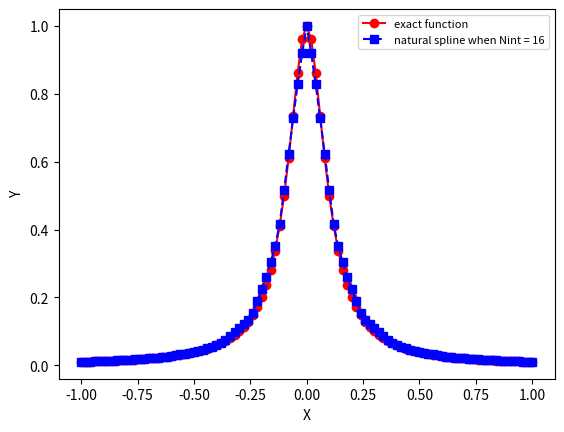
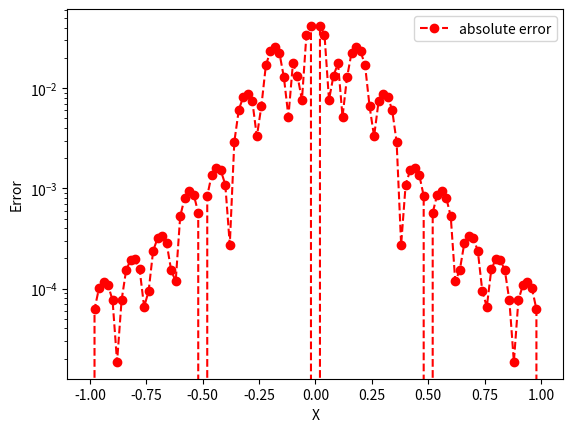

Source code (Python) for these figures, in order:
import matplotlib.pyplot as plt
import numpy as np
import math
from numpy.linalg import inv 
from numpy.linalg import norm


def driver():
    
    #f = lambda x: np.exp(x)
    f = lambda x: 1/(1 + (10*x)**2)
    a = -1
    b = 1
    
    
    ''' number of intervals'''
    Nint = 16
    xint = np.linspace(a,b,Nint+1)
    yint = f(xint)

    ''' create points you want to evaluate at'''
    Neval = 100
    xeval =  np.linspace(xint[0],xint[Nint],Neval+1)

    
    
    (M,C,D) = create_natural_spline(yint,xint,Nint)
    
#    print('M =', M)
#    print('C =', C)
#    print('D=', D)
    
    yeval = eval_cubic_spline(xeval,Neval,xint,Nint,M,C,D)
    
#    print('yeval = ', yeval)
    
    ''' evaluate f at the evaluation points'''
    fex = f(xeval)
        
    nerr = norm(fex-yeval)
    print('nerr = ', nerr)
    
    plt.figure()    
    plt.plot(xeval,fex,'ro-',label='exact function')
    plt.plot(xeval,yeval,'bs--',label=f"natural spline when Nint = %d" % Nint)
    plt.xlabel("X")
    plt.ylabel("Y")
    plt.legend(loc='best', fontsize="8")
    plt.show()
     
    err = abs(yeval-fex)
    plt.figure() 
    plt.semilogy(xeval,err,'ro--',label='absolute error')
    plt.xlabel("X")
    plt.ylabel("Error")
    plt.legend()
    plt.show()
    
def create_natural_spline(yint,xint,N):

#    create the right  hand side for the linear system
    b = np.zeros(N+1)
#  vector values
    h = np.zeros(N+1)  
    for i in range(1,N):
       hi = xint[i]-xint[i-1]
       hip = xint[i+1] - xint[i]
       b[i] = (yint[i+1]-yint[i])/hip - (yint[i]-yint[i-1])/hi
       h[i-1] = hi
       h[i] = hip

#  create matrix so you can solve for the M values
# This is made by filling one row at a time 
    A = np.zeros((N+1,N+1))

    
    for i in range(1,N):
        A[i][i] = 4
        A[i][i - 1] = (2*h[i-1])/(h[i]+h[i-1])
        A[i][i + 1] = (2*h[i+1])/(h[i]+h[i+1])

    A /= 12
    
    A[0,0] = 1
    A[N,N] = 1

    Ainv = inv(A)
    
    #M  = np.linalg.solve(A,b)
    M = np.dot(Ainv,b)

#  Create the linear coefficients
    C = np.zeros(N)
    D = np.zeros(N)
    for j in range(N):
       C[j] = yint[j]/h[j]-h[j]*M[j]/6
       D[j] = yint[j+1]/h[j]-h[j]*M[j+1]/6
    return(M,C,D)
       
def eval_local_spline(xeval,xi,xip,Mi,Mip,C,D):
# Evaluates the local spline as defined in class
# xip = x_{i+1}; xi = x_i
# Mip = M_{i+1}; Mi = M_i

    hi = xip-xi
    yeval = (1/hi)*(-Mi*((xeval-xip)**3)/6+ Mip*((xeval-xi)**3)/6)- C*(xeval-xip)+ D*(xeval - xi)
    return yeval     
    
def  eval_cubic_spline(xeval,Neval,xint,Nint,M,C,D):
    
    yeval = np.zeros(Neval+1)
    
    for j in range(Nint):
        '''find indices of xeval in interval (xint(jint),xint(jint+1))'''
        '''let ind denote the indices in the intervals'''
        atmp = xint[j]
        btmp= xint[j+1]
        
#   find indices of values of xeval in the interval
        ind= np.where((xeval >= atmp) & (xeval <= btmp))
        xloc = xeval[ind]

# evaluate the spline
        yloc = eval_local_spline(xloc,atmp,btmp,M[j],M[j+1],C[j],D[j])
#        print('yloc = ', yloc)
#   copy into yeval
        yeval[ind] = yloc

    return(yeval)
           
driver()               
